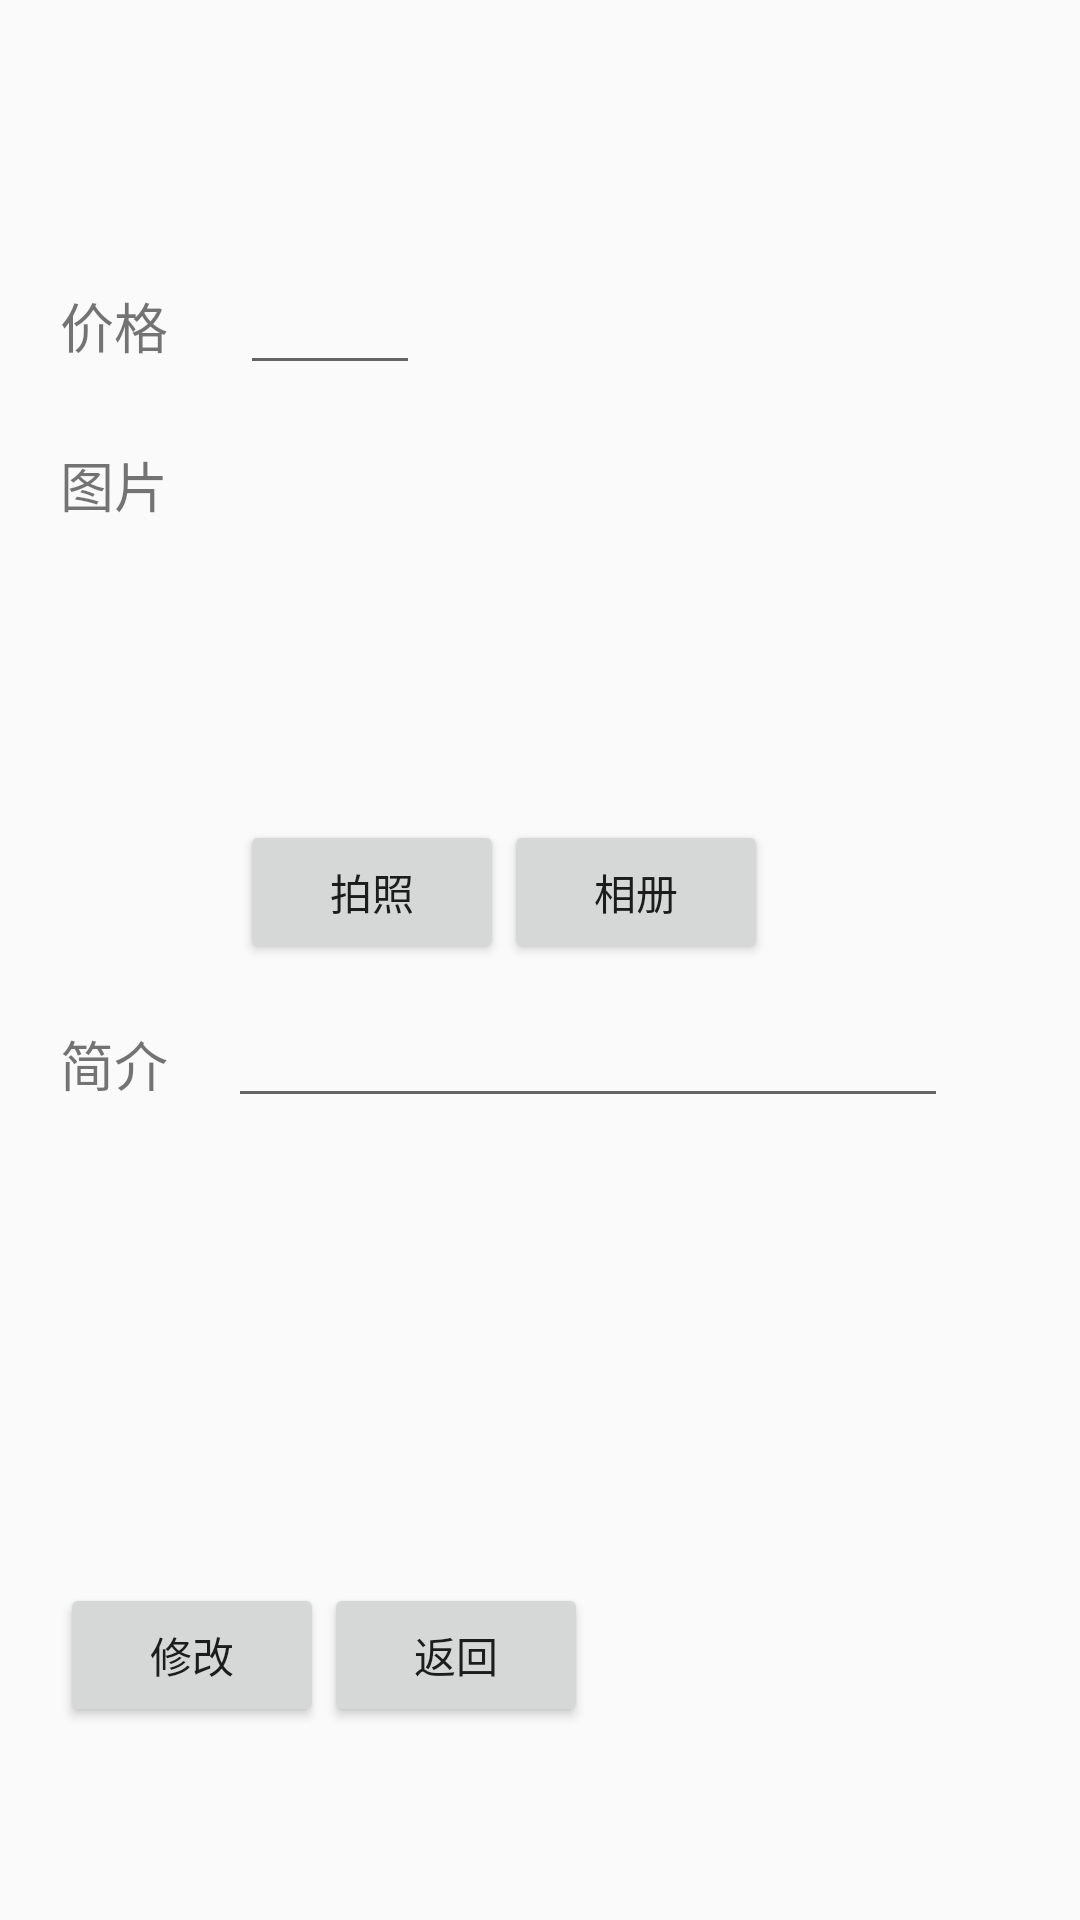

Android layout source for this screen:
<!-- AndroidManifest.xml: application theme AppTheme -->
<!-- res/layout/updatedish_item_fragment.xml -->
<?xml version="1.0" encoding="utf-8"?>
<RelativeLayout xmlns:android="http://schemas.android.com/apk/res/android"
    android:id="@+id/updatedish_item_layout"
    android:layout_width="match_parent"
    android:layout_height="match_parent"
    android:padding="20dp">

    <TextView
        android:id="@+id/updatedish_name"
        android:layout_width="wrap_content"
        android:layout_height="wrap_content"
        android:layout_marginTop="20dp"
        android:layout_alignParentLeft="true"
        android:layout_alignParentTop="true"
        android:textColor="#000000"
        android:textSize="20sp" />

    <TableRow
        android:id="@+id/updatedish_row2"
        android:layout_width="120dp"
        android:layout_height="wrap_content"
        android:layout_alignParentLeft="true"
        android:layout_below="@+id/updatedish_name"
        android:layout_marginTop="20dp" >

        <TextView
            android:layout_width="40dp"
            android:layout_height="wrap_content"
            android:textSize="18sp"
            android:text="价格" />

        <EditText
            android:id="@+id/updatedish_price"
            android:layout_width="60dp"
            android:layout_height="wrap_content"
            android:layout_marginLeft="20dp"
            android:inputType="number"
            android:textSize="18sp"
            android:textColor="#000000" />
    </TableRow>

    <TextView
        android:id="@+id/updatedish_imagetext"
        android:layout_width="40dp"
        android:layout_height="wrap_content"
        android:layout_alignParentLeft="true"
        android:layout_below="@id/updatedish_row2"
        android:layout_marginTop="20dp"
        android:textSize="18sp"
        android:text="图片" />

    <ImageView
        android:id="@+id/updatedish_image"
        android:layout_width="180dp"
        android:layout_height="120dp"
        android:layout_below="@+id/updatedish_row2"
        android:layout_marginLeft="20dp"
        android:layout_marginTop="20dp"
        android:scaleType="fitXY"
        android:layout_toRightOf="@+id/updatedish_imagetext" />

    <Button
        android:id="@+id/updatedish_photo"
        android:layout_width="wrap_content"
        android:layout_height="wrap_content"
        android:layout_marginTop="5dp"
        android:layout_below="@+id/updatedish_image"
        android:layout_alignLeft="@+id/updatedish_image"
        android:text="拍照" />

    <Button
        android:id="@+id/updatedish_album"
        android:layout_width="wrap_content"
        android:layout_height="wrap_content"
        android:layout_marginTop="5dp"
        android:layout_below="@+id/updatedish_image"
        android:layout_toRightOf="@+id/updatedish_photo"
        android:text="相册" />

    <TextView
        android:id="@+id/updatedish_introducetext"
        android:layout_width="wrap_content"
        android:layout_height="wrap_content"
        android:layout_alignParentLeft="true"
        android:layout_below="@+id/updatedish_photo"
        android:layout_marginTop="20dp"
        android:text="简介"
        android:textSize="18sp" />

    <EditText
        android:id="@+id/updatedish_introduce"
        android:layout_width="240dp"
        android:layout_height="wrap_content"
        android:maxHeight="160dp"
        android:layout_below="@+id/updatedish_album"
        android:layout_toRightOf="@+id/updatedish_introducetext"
        android:layout_marginTop="10dp"
        android:layout_marginLeft="20dp"
        android:textSize="18sp"
        android:textColor="#000000" />

    <Button
        android:id="@+id/updatedish_submit"
        android:layout_width="wrap_content"
        android:layout_height="wrap_content"
        android:layout_below="@id/updatedish_introducetext"
        android:layout_marginTop="160dp"
        android:layout_alignParentLeft="true"
        android:text="修改" />

    <Button
        android:id="@+id/updatedish_back"
        android:layout_width="wrap_content"
        android:layout_height="wrap_content"
        android:layout_below="@id/updatedish_introducetext"
        android:layout_marginTop="160dp"
        android:layout_toRightOf="@id/updatedish_submit"
        android:text="返回" />
</RelativeLayout>
<!-- resources referenced by this layout -->
<resources>
  <style name="AppTheme" parent="Theme.AppCompat.Light.DarkActionBar">
          
          <item name="colorPrimary">#484C4C</item>
          <item name="colorPrimaryDark">#484C4C</item>
          <item name="colorAccent">@color/colorAccent</item>
      </style>
  <!-- not gathered from this repository: default colours our renderer supplied (Android Studio template values) -->
  <color name="colorAccent">#FF03DAC5</color>
</resources>
